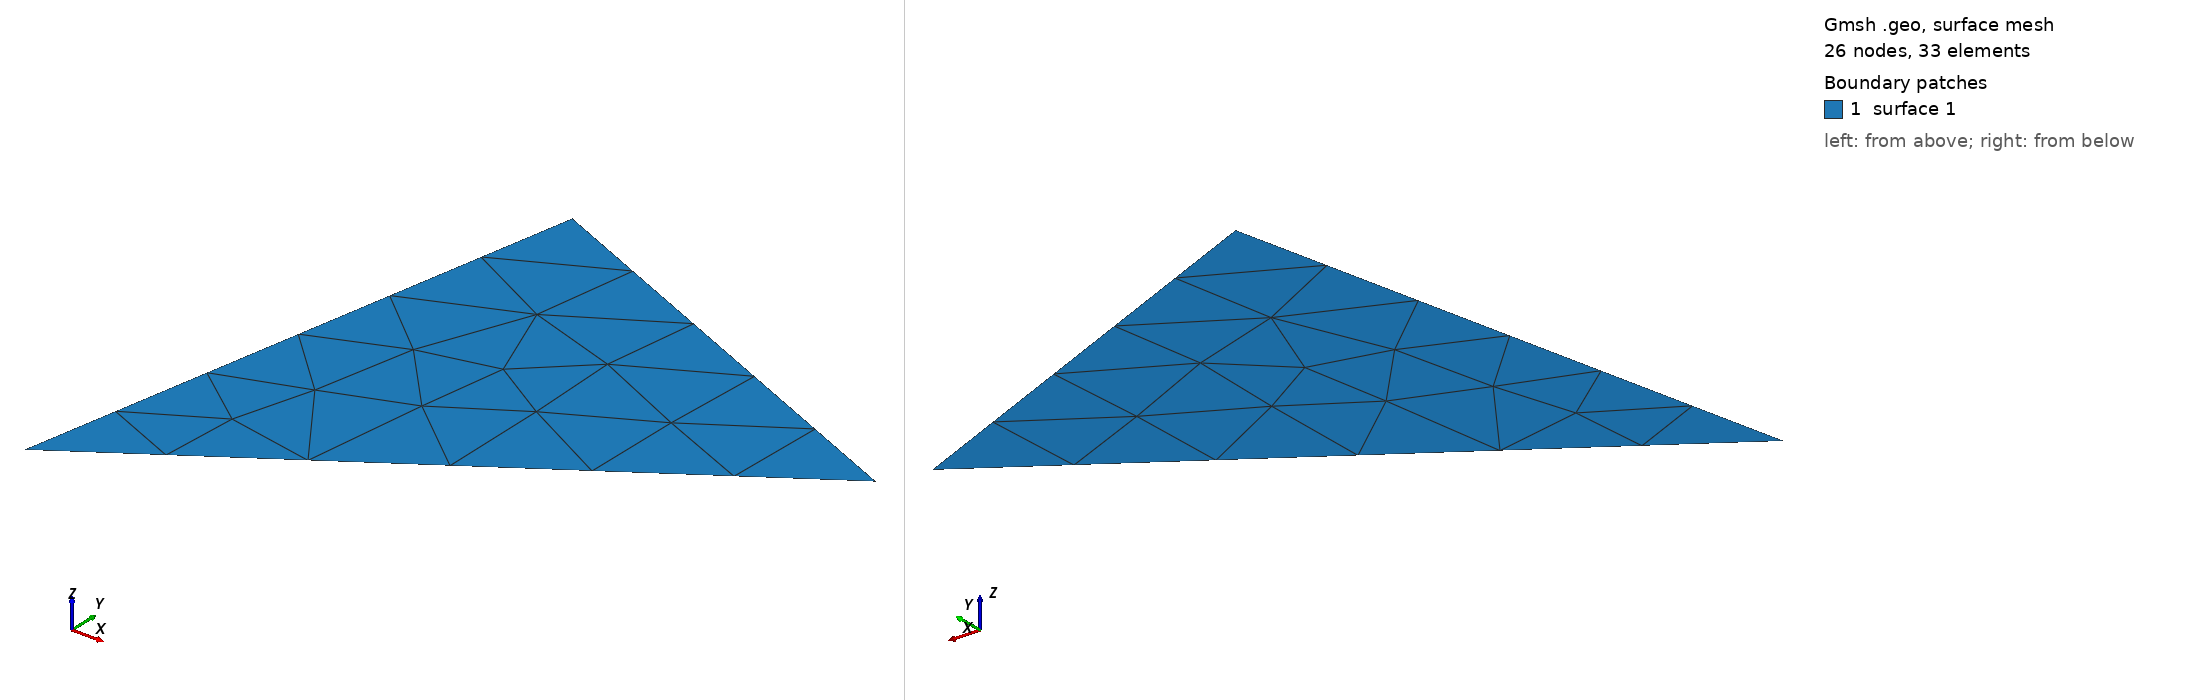

Gmsh geometry script, surface-meshed: 26 nodes, 33 surface elements. Boundary patches (legend numbers): 1 surface 1. Left view from above one corner, right view from below the opposite corner. The script declares no physical surfaces, so the legend lists its geometric surfaces. The drawing asked Gmsh for element sizes between 1% and 20% of the model's largest extent; the script's own settings can give other sizes.

=== newregion.geo (drawn) ===
//region newregion
//idreg 0
//nholes 0
//extbnd
//npts 3
Point(1) = {4.230769157409668,2.32692289352417,0,1};
Point(2) = {7.442307472229004,4.423076629638672,0,1};
Point(3) = {4.865384578704834,5.538461685180664,0,1};
//lines
Line(1) = {3,1};
Line(2) = {1,2};
Line(3) = {2,3};
//polygons
Line Loop(1) = {1:3};
Plane Surface(1) = {1};
